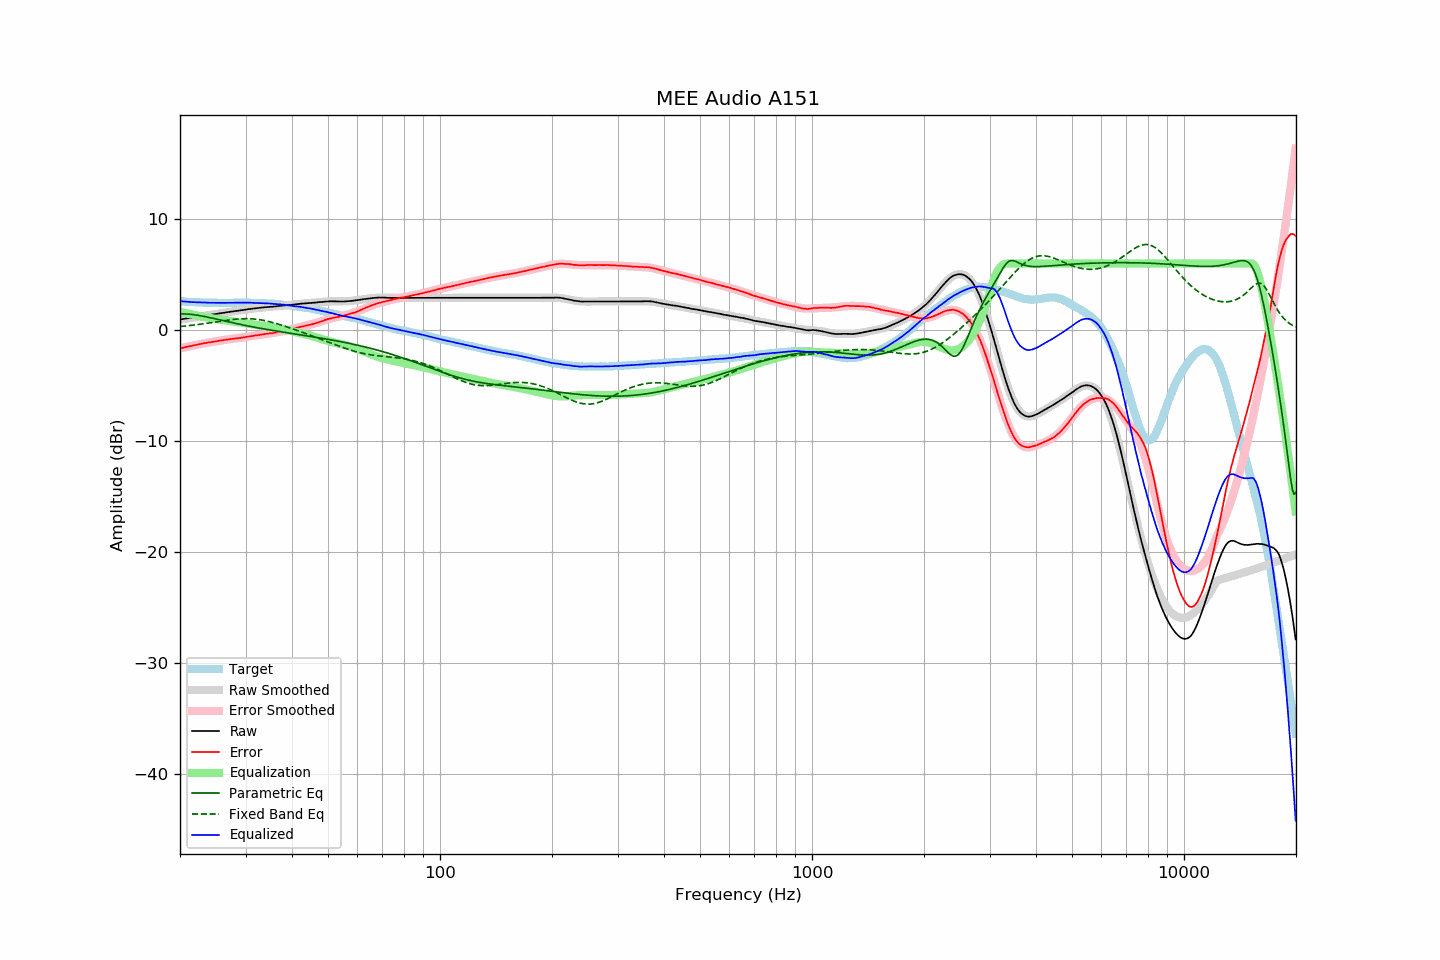

Data behind this chart, as committed beside it:
frequency, raw, error, smoothed, error_smoothed, equalization, parametric_eq, fixed_band_eq, equalized_raw, equalized_smoothed, target
20.00, 0.96, -1.65, 0.96, -1.66, 1.66, 1.47, 0.33, 2.61, 2.61, 2.61
20.20, 0.98, -1.62, 0.98, -1.62, 1.62, 1.47, 0.34, 2.60, 2.60, 2.60
20.40, 1.00, -1.59, 1.00, -1.59, 1.59, 1.46, 0.36, 2.59, 2.59, 2.59
20.61, 1.03, -1.55, 1.02, -1.55, 1.55, 1.46, 0.37, 2.58, 2.58, 2.58
20.81, 1.05, -1.51, 1.05, -1.52, 1.52, 1.45, 0.38, 2.57, 2.56, 2.56
21.02, 1.07, -1.48, 1.07, -1.49, 1.49, 1.44, 0.40, 2.55, 2.55, 2.55
21.23, 1.09, -1.45, 1.09, -1.45, 1.45, 1.43, 0.41, 2.54, 2.54, 2.54
21.44, 1.11, -1.44, 1.11, -1.42, 1.42, 1.42, 0.43, 2.53, 2.54, 2.55
21.66, 1.14, -1.39, 1.14, -1.39, 1.39, 1.40, 0.45, 2.53, 2.53, 2.53
21.87, 1.16, -1.37, 1.16, -1.36, 1.36, 1.38, 0.47, 2.52, 2.52, 2.53
22.09, 1.18, -1.33, 1.18, -1.33, 1.33, 1.36, 0.48, 2.51, 2.51, 2.51
22.31, 1.20, -1.31, 1.20, -1.30, 1.30, 1.34, 0.50, 2.50, 2.50, 2.51
22.54, 1.23, -1.27, 1.23, -1.27, 1.27, 1.32, 0.52, 2.50, 2.50, 2.50
22.76, 1.25, -1.25, 1.25, -1.24, 1.24, 1.29, 0.54, 2.49, 2.49, 2.50
22.99, 1.28, -1.21, 1.27, -1.22, 1.22, 1.26, 0.56, 2.49, 2.49, 2.48
23.22, 1.30, -1.18, 1.29, -1.19, 1.19, 1.24, 0.58, 2.49, 2.48, 2.47
23.45, 1.32, -1.17, 1.32, -1.16, 1.16, 1.21, 0.60, 2.48, 2.48, 2.48
23.69, 1.34, -1.14, 1.34, -1.13, 1.13, 1.18, 0.62, 2.47, 2.47, 2.47
23.92, 1.36, -1.10, 1.36, -1.11, 1.11, 1.15, 0.64, 2.47, 2.47, 2.46
24.16, 1.38, -1.09, 1.38, -1.08, 1.08, 1.12, 0.66, 2.46, 2.47, 2.47
24.40, 1.41, -1.06, 1.41, -1.06, 1.06, 1.08, 0.69, 2.47, 2.47, 2.47
24.65, 1.43, -1.04, 1.43, -1.04, 1.04, 1.05, 0.71, 2.47, 2.47, 2.47
24.89, 1.45, -1.02, 1.45, -1.01, 1.01, 1.02, 0.73, 2.46, 2.46, 2.47
25.14, 1.47, -0.99, 1.47, -0.99, 0.99, 0.98, 0.75, 2.46, 2.46, 2.46
25.39, 1.50, -0.96, 1.49, -0.97, 0.97, 0.95, 0.78, 2.47, 2.46, 2.46
25.65, 1.52, -0.94, 1.52, -0.94, 0.94, 0.92, 0.80, 2.46, 2.46, 2.46
25.91, 1.54, -0.92, 1.54, -0.92, 0.92, 0.88, 0.82, 2.46, 2.46, 2.46
26.16, 1.56, -0.91, 1.56, -0.90, 0.90, 0.85, 0.84, 2.46, 2.46, 2.47
26.43, 1.58, -0.89, 1.58, -0.88, 0.88, 0.82, 0.86, 2.46, 2.46, 2.46
26.69, 1.61, -0.86, 1.60, -0.86, 0.86, 0.78, 0.88, 2.47, 2.46, 2.46
26.96, 1.63, -0.83, 1.63, -0.84, 0.84, 0.75, 0.90, 2.47, 2.46, 2.46
27.23, 1.65, -0.81, 1.65, -0.82, 0.82, 0.72, 0.92, 2.47, 2.47, 2.46
27.50, 1.67, -0.79, 1.67, -0.80, 0.80, 0.68, 0.94, 2.47, 2.47, 2.46
27.77, 1.69, -0.78, 1.69, -0.78, 0.78, 0.65, 0.96, 2.47, 2.47, 2.47
28.05, 1.71, -0.76, 1.71, -0.76, 0.76, 0.62, 0.97, 2.47, 2.47, 2.47
28.33, 1.73, -0.75, 1.73, -0.74, 0.74, 0.59, 0.99, 2.47, 2.47, 2.48
28.62, 1.75, -0.73, 1.75, -0.73, 0.73, 0.56, 1.00, 2.47, 2.48, 2.48
28.90, 1.77, -0.72, 1.77, -0.70, 0.70, 0.53, 1.01, 2.47, 2.48, 2.48
29.19, 1.79, -0.69, 1.79, -0.68, 0.68, 0.50, 1.02, 2.47, 2.48, 2.48
29.48, 1.81, -0.67, 1.81, -0.66, 0.66, 0.47, 1.03, 2.47, 2.48, 2.48
29.78, 1.83, -0.65, 1.83, -0.64, 0.64, 0.44, 1.03, 2.47, 2.48, 2.48
30.08, 1.86, -0.62, 1.85, -0.62, 0.62, 0.41, 1.03, 2.48, 2.47, 2.48
30.38, 1.88, -0.59, 1.87, -0.60, 0.60, 0.38, 1.03, 2.48, 2.47, 2.47
30.68, 1.90, -0.57, 1.89, -0.58, 0.58, 0.35, 1.03, 2.47, 2.47, 2.46
30.99, 1.92, -0.54, 1.91, -0.55, 0.55, 0.32, 1.02, 2.47, 2.46, 2.46
31.30, 1.93, -0.53, 1.93, -0.53, 0.53, 0.29, 1.01, 2.46, 2.46, 2.46
31.61, 1.95, -0.51, 1.95, -0.50, 0.50, 0.27, 1.00, 2.45, 2.45, 2.46
31.93, 1.97, -0.47, 1.97, -0.48, 0.48, 0.24, 0.99, 2.45, 2.45, 2.44
32.24, 1.98, -0.47, 1.99, -0.46, 0.46, 0.21, 0.97, 2.44, 2.44, 2.44
32.57, 2.00, -0.43, 2.00, -0.43, 0.43, 0.19, 0.95, 2.43, 2.44, 2.43
32.89, 2.02, -0.41, 2.02, -0.41, 0.41, 0.16, 0.93, 2.43, 2.43, 2.43
33.22, 2.04, -0.39, 2.03, -0.39, 0.39, 0.14, 0.90, 2.43, 2.43, 2.43
33.55, 2.05, -0.38, 2.05, -0.38, 0.38, 0.11, 0.88, 2.42, 2.42, 2.43
33.89, 2.07, -0.34, 2.06, -0.36, 0.36, 0.09, 0.85, 2.42, 2.42, 2.41
34.23, 2.08, -0.32, 2.07, -0.34, 0.34, 0.06, 0.82, 2.41, 2.41, 2.40
34.57, 2.09, -0.31, 2.09, -0.31, 0.31, 0.04, 0.78, 2.40, 2.40, 2.40
34.92, 2.10, -0.29, 2.10, -0.29, 0.29, 0.01, 0.75, 2.39, 2.39, 2.38
35.27, 2.11, -0.29, 2.11, -0.27, 0.27, -0.01, 0.71, 2.38, 2.39, 2.40
35.62, 2.12, -0.26, 2.13, -0.25, 0.25, -0.04, 0.67, 2.37, 2.38, 2.38
35.97, 2.14, -0.24, 2.14, -0.22, 0.22, -0.06, 0.63, 2.36, 2.37, 2.37
... 635 more rows
